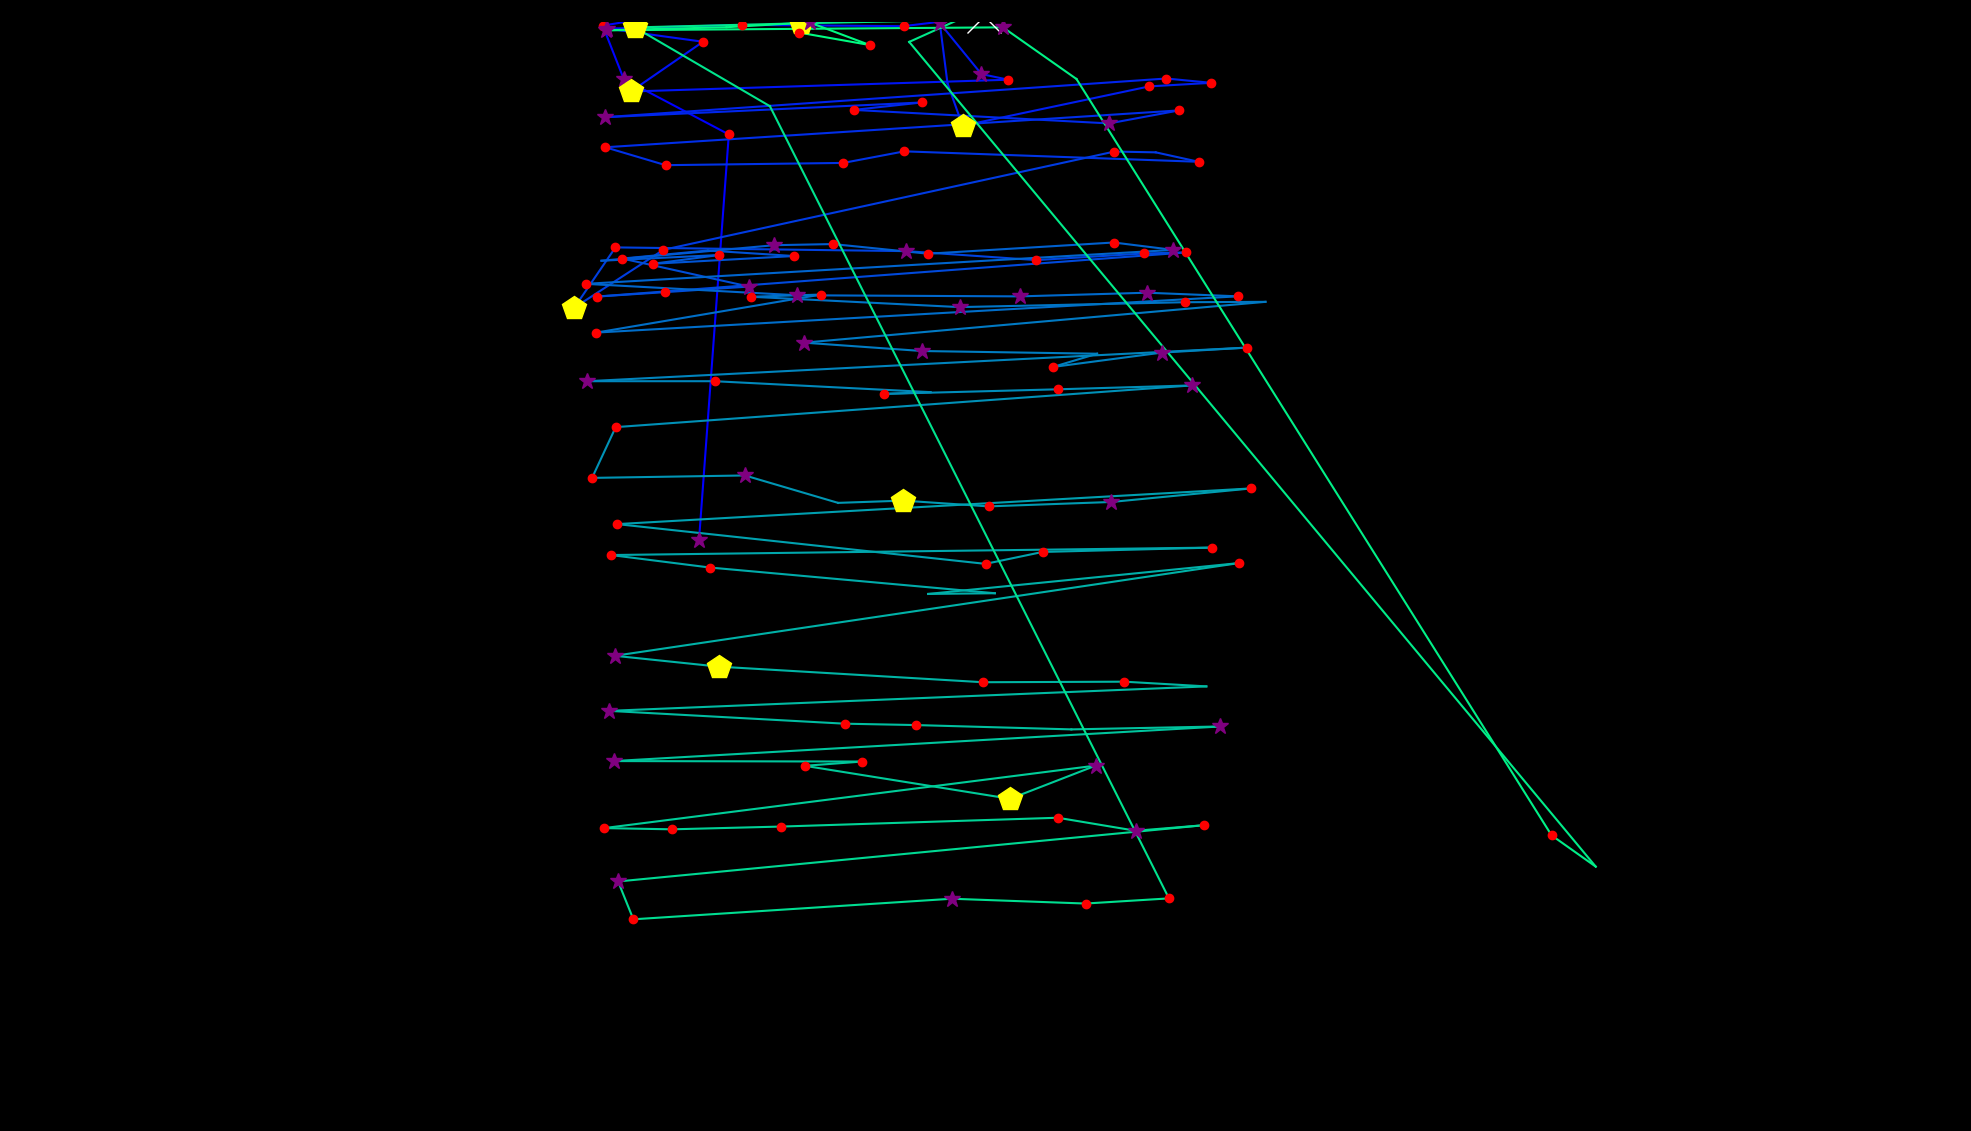

The data file committed next to this chart (first rows):
fixation_id, timestamp, avg_gaze_x, avg_gaze_y, duration
0.0, 0.0, 907.8, 767.7, 253.1
1.0, 289.2, 946.5, 1294, 156.7
2.0, 602.5, 810.1, 1366, 301.3
3.0, 927.9, 782.8, 1436, 216.9
4.0, 1181, 856.5, 1448, 96.41
5.0, 1458, 1043, 1458, 445.9
6.0, 1952, 1277, 1447, 602.5
7.0, 2591, 1174, 1435, 156.7
8.0, 2832, 963.4, 1436, 144.6
9.0, 3049, 788.8, 1432, 373.6
10.0, 3483, 913, 1415, 132.6
11.0, 3639, 819.3, 1350, 445.9
12.0, 4158, 1309, 1365, 144.6
13.0, 4326, 1275, 1373, 325.4
14.0, 4688, 1221, 1439, 289.2
15.0, 5001, 1230, 1361, 108.5
16.0, 5134, 1250, 1305, 542.3
17.0, 5712, 1493, 1357, 132.6
18.0, 5881, 1573, 1361, 168.7
19.0, 6074, 1515, 1367, 132.6
20.0, 6303, 785.2, 1317, 253.1
21.0, 6592, 1197, 1336, 132.6
22.0, 6761, 1109, 1326, 156.7
23.0, 7038, 1440, 1309, 277.2
24.0, 7399, 1531, 1325, 168.7
25.0, 7713, 786.1, 1278, 168.7
26.0, 7905, 864.4, 1254, 120.5
27.0, 8110, 1095, 1257, 168.7
28.0, 8303, 1174, 1272, 156.7
29.0, 8484, 1557, 1259, 168.7
30.0, 8677, 1501, 1271, 96.41
31.0, 8797, 1447, 1272, 120.5
32.0, 8966, 861.6, 1144, 180.8
33.0, 9171, 745.8, 1069, 421.8
34.0, 9617, 799.3, 1148, 192.8
35.0, 9882, 1177, 1143, 313.3
36.0, 10219, 1346, 1131, 120.5
37.0, 10376, 1485, 1140, 132.6
38.0, 10533, 1540, 1141, 241
39.0, 10918, 775, 1084, 180.8
40.0, 11123, 863.6, 1089, 156.7
41.0, 11316, 972.7, 1097, 289.2
42.0, 11629, 808.2, 1133, 229
43.0, 11894, 919.3, 1143, 96.41
44.0, 12015, 1031, 1136, 216.9
45.0, 12340, 848.1, 1126, 180.8
46.0, 12738, 933.7, 1138, 120.5
47.0, 12907, 781.1, 1130, 96.41
48.0, 13316, 1006, 1150, 397.7
49.0, 13738, 1082, 1152, 120.5
50.0, 13991, 1205, 1139, 144.6
51.0, 14232, 1446, 1154, 132.6
52.0, 14389, 1524, 1144, 301.3
53.0, 14762, 760.6, 1100, 180.8
54.0, 15100, 1035, 1085, 313.3
55.0, 15594, 1325, 1084, 265.1
56.0, 15931, 1490, 1089, 385.6
57.0, 16341, 1607, 1084, 168.7
58.0, 16739, 774.5, 1037, 241
59.0, 17438, 1066, 1086, 132.6
... 73 more rows
